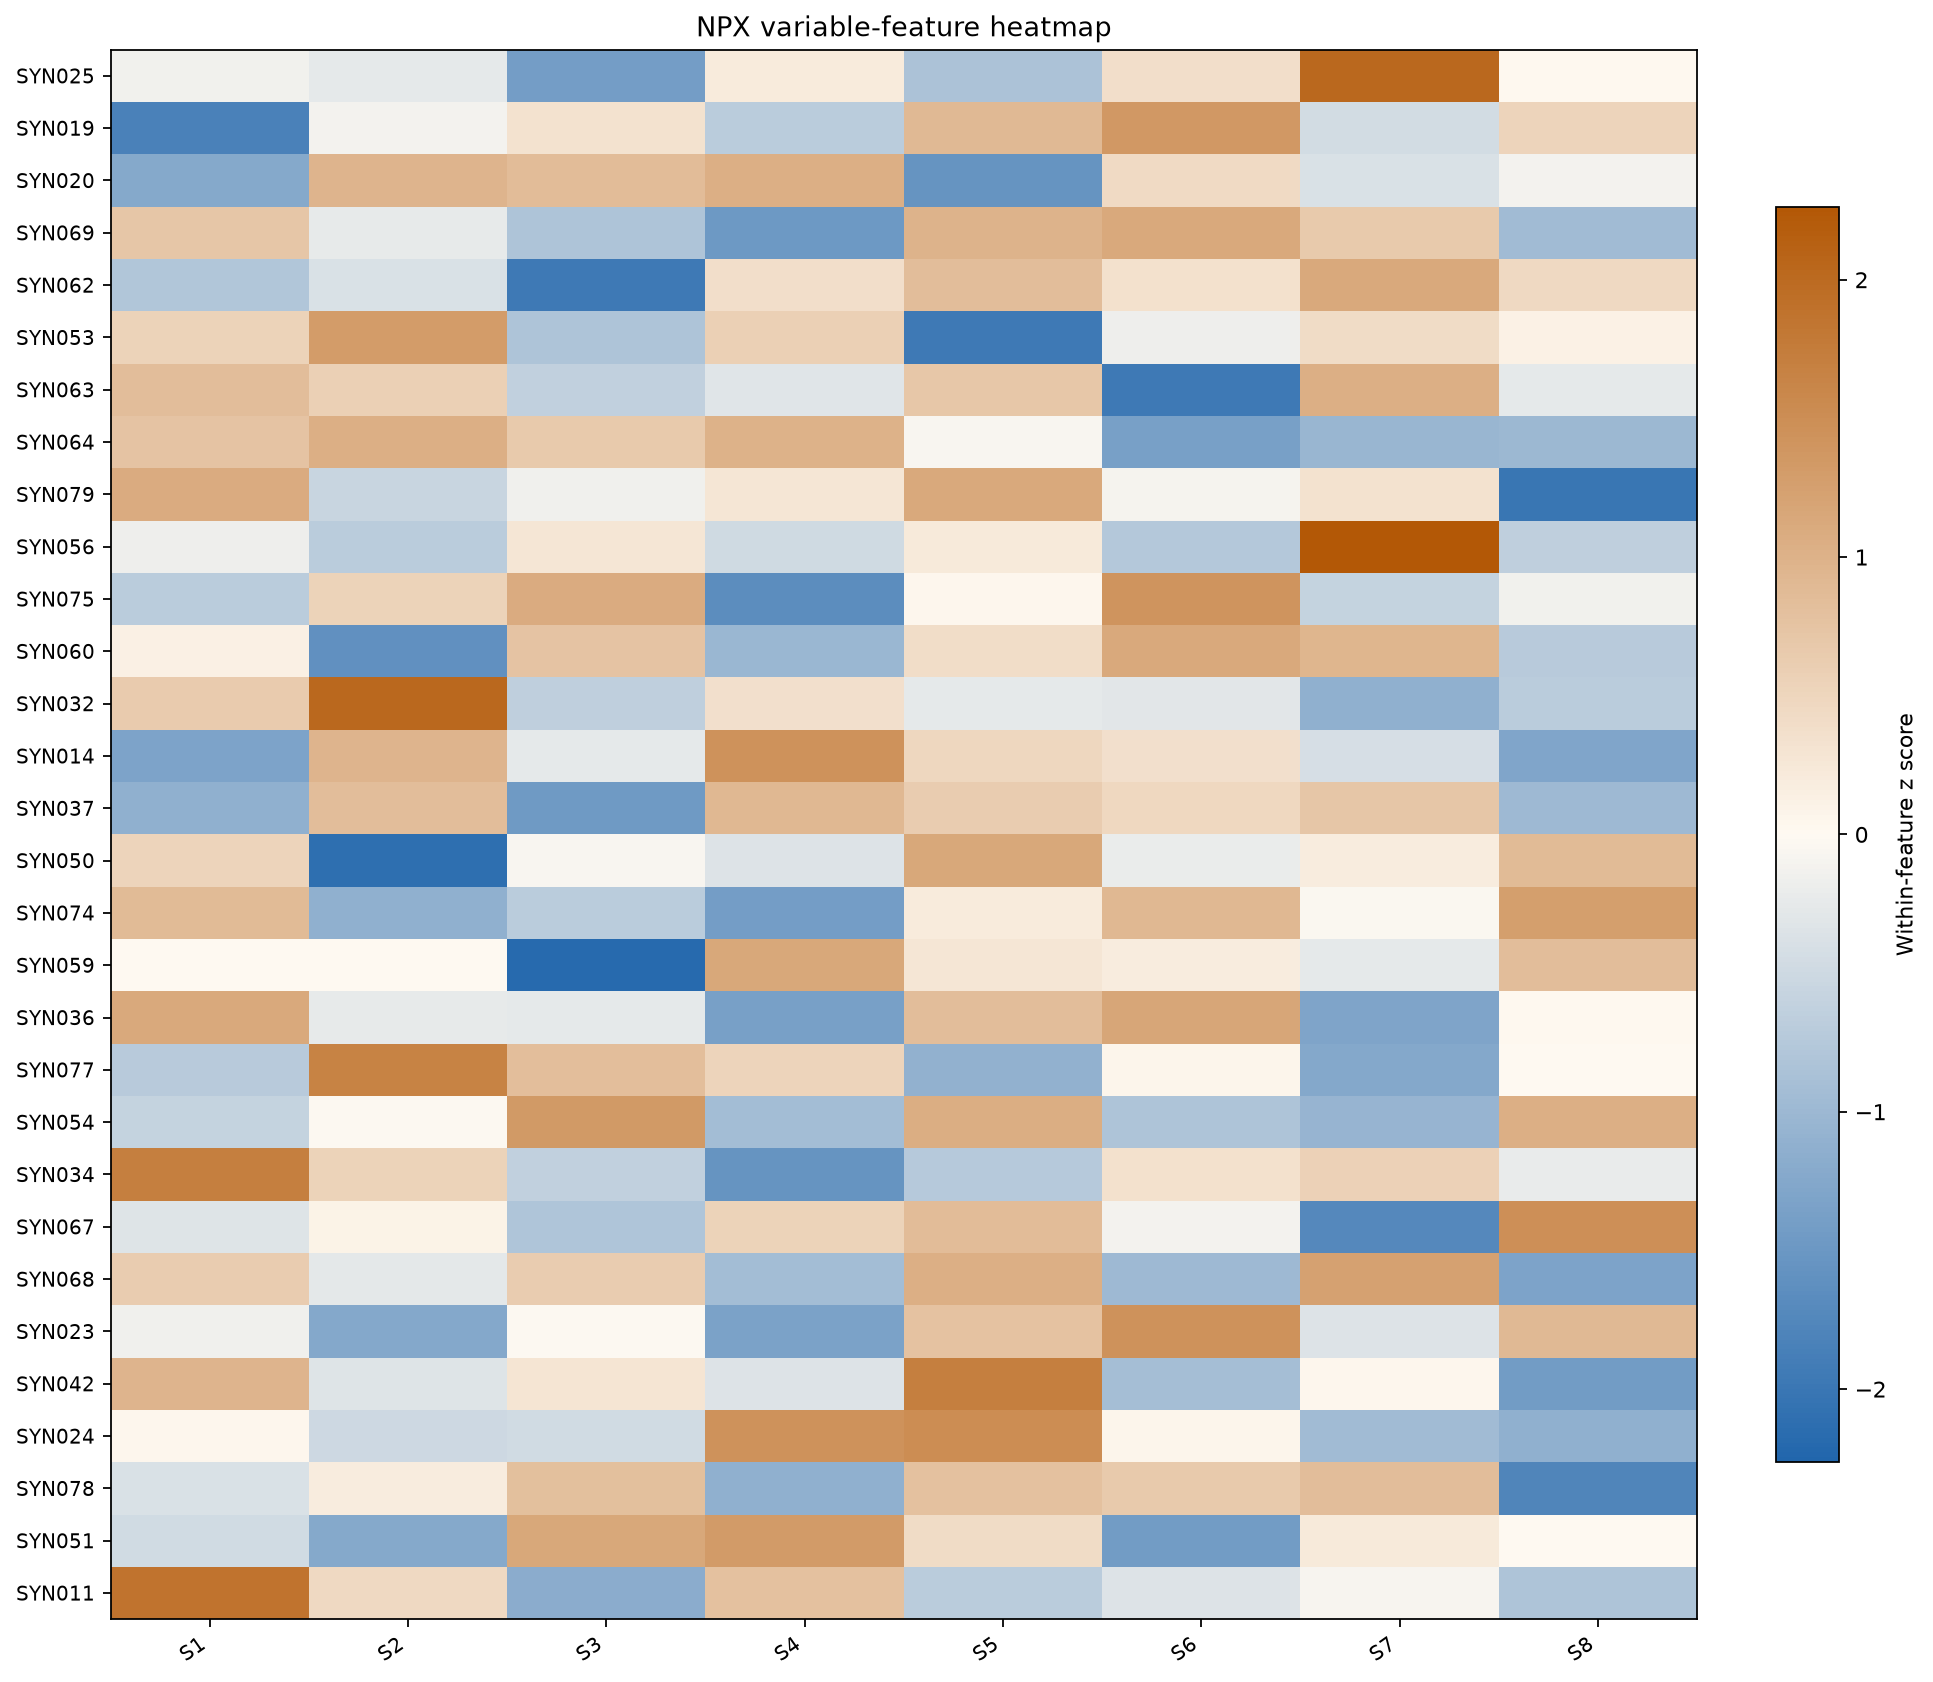

Values plotted in this chart, from the file beside it:
feature	S1	S2	S3	S4	S5	S6	S7	S8
SYN025	-0.14	-0.2634	-1.4	0.2113	-0.8319	0.3762	2.018	0.03017
SYN019	-1.825	-0.1072	0.3253	-0.7007	0.8861	1.347	-0.4426	0.5166
SYN020	-1.236	0.9558	0.8585	1.032	-1.551	0.439	-0.3778	-0.1212
SYN069	0.7189	-0.244	-0.8261	-1.48	0.9795	1.126	0.6651	-0.9391
SYN062	-0.7947	-0.3819	-1.948	0.3743	0.8362	0.3373	1.128	0.4489
SYN053	0.5438	1.296	-0.8262	0.5771	-1.946	-0.1743	0.4222	0.1071
SYN063	0.845	0.5787	-0.6228	-0.3123	0.7036	-1.961	1.028	-0.2587
SYN064	0.7556	1.04	0.6663	0.9929	-0.06612	-1.368	-1.027	-0.994
SYN079	1.086	-0.557	-0.1498	0.2826	1.117	-0.1025	0.3335	-2.01
SYN056	-0.1626	-0.7008	0.2797	-0.4823	0.2139	-0.7588	2.264	-0.6527
SYN075	-0.6932	0.5329	1.079	-1.646	0.04535	1.408	-0.5997	-0.1264
SYN060	0.1278	-1.607	0.753	-1.011	0.3956	1.116	0.9453	-0.7189
SYN032	0.6405	2.028	-0.6504	0.3668	-0.2619	-0.2937	-1.129	-0.7005
SYN014	-1.314	0.9668	-0.2517	1.444	0.4849	0.3695	-0.4161	-1.283
SYN037	-1.123	0.8454	-1.459	0.9027	0.6249	0.4638	0.7219	-0.9768
SYN050	0.5187	-2.116	-0.06241	-0.3393	1.141	-0.1997	0.1876	0.8697
SYN074	0.8832	-1.129	-0.6946	-1.405	0.2067	0.9162	-0.04334	1.266
SYN059	-0.007137	0.0118	-2.192	1.14	0.2724	0.1909	-0.2628	0.8466
SYN036	1.12	-0.2397	-0.2616	-1.367	0.8484	1.162	-1.296	0.03325
SYN077	-0.7162	1.656	0.8281	0.5289	-1.108	0.06149	-1.244	-0.005314
SYN054	-0.5922	-0.03135	1.342	-0.9228	1.051	-0.8311	-1.057	1.042
SYN034	1.699	0.5334	-0.6228	-1.552	-0.7369	0.3476	0.5606	-0.2294
SYN067	-0.3325	0.1053	-0.8101	0.5342	0.8644	-0.1063	-1.732	1.476
SYN068	0.6319	-0.2689	0.6208	-0.9355	1.03	-0.9756	1.223	-1.326
SYN023	-0.1442	-1.251	-0.02498	-1.342	0.7739	1.445	-0.3536	0.896
SYN042	0.9559	-0.3308	0.2994	-0.338	1.709	-0.9191	0.04039	-1.417
SYN024	0.04249	-0.5104	-0.4648	1.446	1.506	0.0538	-0.9479	-1.124
SYN078	-0.3773	0.1832	0.8123	-1.126	0.7812	0.6552	0.8443	-1.773
SYN051	-0.4698	-1.22	1.142	1.324	0.4139	-1.42	0.2131	0.01648
SYN011	1.874	0.4473	-1.176	0.7871	-0.6993	-0.338	-0.07241	-0.8225
